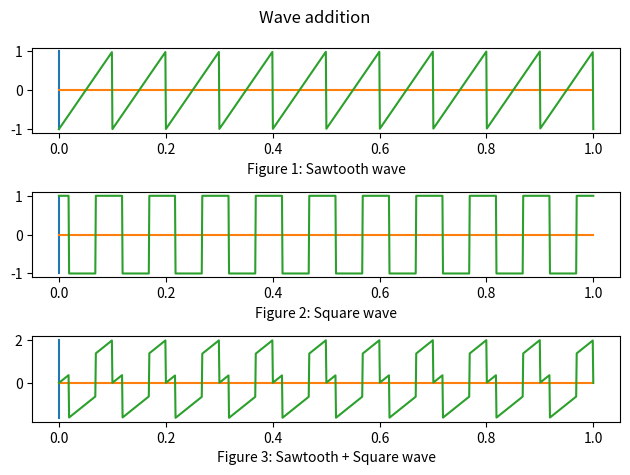

Here is the Python script that generated this plot:
'''
4. Generat, i dou˘a semnale cu forme de und˘a diferite (ex., unul sinusoidal,
cel˘alalt sawtooth) s, i adunat, i-le es,antioanele. Afis,at, i grafic cele dou˘a semnale init, iale s, i suma lor, fiecare ˆın cˆate un subplot.

'''

import os
import numpy as np
import matplotlib.pyplot as plt

figures_directory = './figures'


def sawtooth(t: float, f=1, a=1, phi=0) -> float:
    return 2 * a * np.mod(f * t + phi, a) - a


def square(t: float, f=1, a=1, phi=0) -> float:
    return a * np.sign(np.sin(2 * np.pi * f * t + phi))


if __name__ == "__main__":
    if not os.path.isdir(figures_directory):
        os.makedirs(figures_directory, exist_ok=True)

    fig, ax = plt.subplots(nrows=3, ncols=1)

    nof_samples = 1000
    a = 1
    f = 10
    phi = 2
    samples = np.linspace(0, 1, nof_samples)

    # sawtooth wave plot
    sawtooth_wave = np.array(sawtooth(samples, f=f, a=a))
    ax[0].plot([0, 0], [a, -a])
    ax[0].plot(samples, [0] * nof_samples)
    ax[0].plot(samples, sawtooth_wave)
    ax[0].set_xlabel('Figure 1: Sawtooth wave')

    # square wave plot
    square_wave = np.array(square(samples, f=f, a=a, phi=phi))
    ax[1].plot([0, 0], [a, -a])
    ax[1].plot(samples, [0] * nof_samples)
    ax[1].plot(samples, square_wave)
    ax[1].set_xlabel('Figure 2: Square wave')

    # combined wave plot
    combined_wave = sawtooth_wave + square_wave
    ax[2].plot([0, 0], [max(combined_wave), min(combined_wave)])
    ax[2].plot(samples, [0] * nof_samples)
    ax[2].plot(samples, combined_wave)
    ax[2].set_xlabel('Figure 3: Sawtooth + Square wave')

    fig.suptitle('Wave addition')
    fig.tight_layout()
    fig.savefig(f"./{figures_directory}/ex4.pdf")
